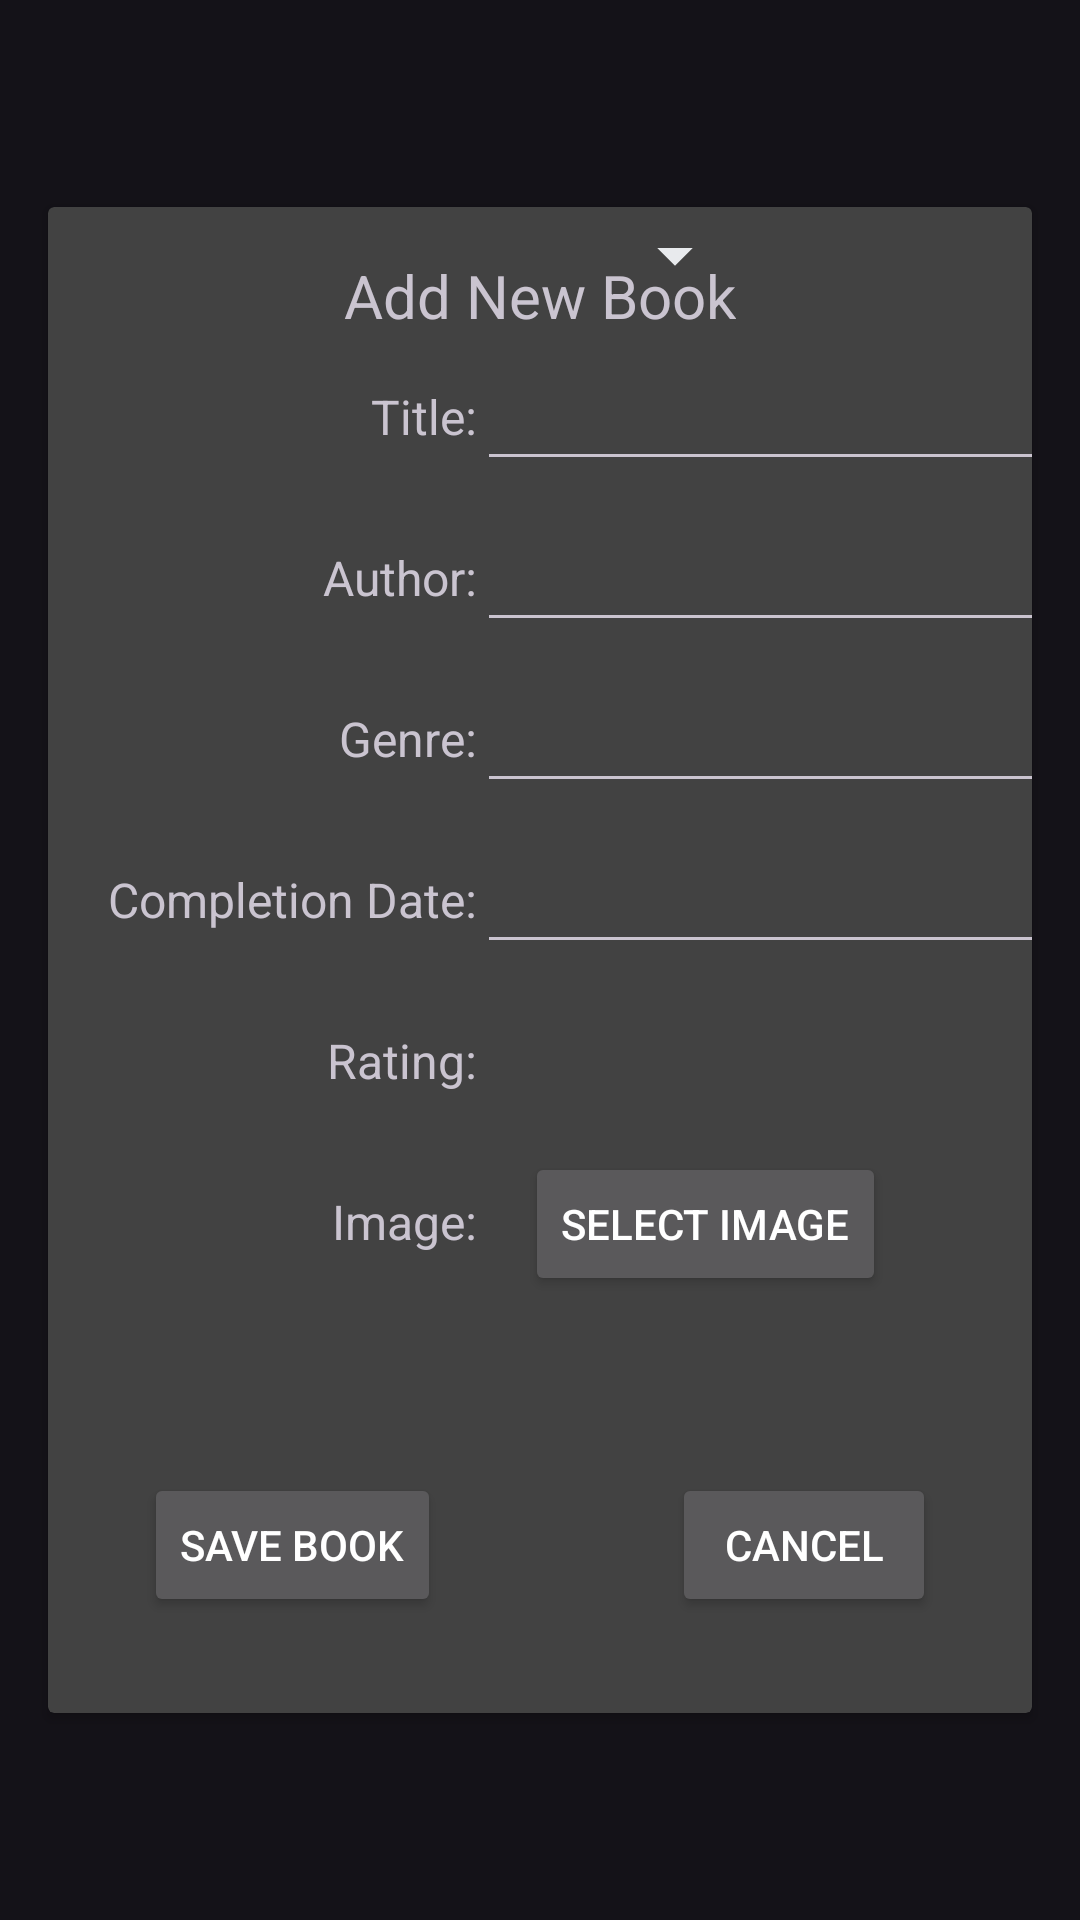

This screen was rendered from an Android layout file. Write that file and the resources it references.
<!-- AndroidManifest.xml: application theme Theme.MediaTracker -->
<!-- res/layout/fragment_book_add.xml -->
<?xml version="1.0" encoding="utf-8"?>
<androidx.constraintlayout.widget.ConstraintLayout xmlns:android="http://schemas.android.com/apk/res/android"
    xmlns:app="http://schemas.android.com/apk/res-auto"
    xmlns:tools="http://schemas.android.com/tools"
    android:id="@+id/frameLayout2"
    android:layout_width="match_parent"
    android:layout_height="match_parent"
    tools:context=".fragments.BookAddFragment">

    <androidx.cardview.widget.CardView
        android:layout_width="0dp"
        android:layout_height="wrap_content"
        android:layout_marginStart="16dp"
        android:layout_marginTop="16dp"
        android:layout_marginEnd="16dp"
        android:layout_marginBottom="16dp"
        app:layout_constraintBottom_toBottomOf="parent"
        app:layout_constraintEnd_toEndOf="parent"
        app:layout_constraintStart_toStartOf="parent"
        app:layout_constraintTop_toTopOf="parent">

        <androidx.constraintlayout.widget.ConstraintLayout
            android:layout_width="match_parent"
            android:layout_height="match_parent">

            <TextView
                android:id="@+id/BookAddLabel"
                android:layout_width="wrap_content"
                android:layout_height="wrap_content"
                android:layout_marginTop="16dp"
                android:text="@string/add_book_label"
                android:textSize="20sp"
                app:layout_constraintEnd_toEndOf="parent"
                app:layout_constraintStart_toStartOf="parent"
                app:layout_constraintTop_toTopOf="parent" />

            <TextView
                android:id="@+id/BookAddTitleLabel"
                android:layout_width="wrap_content"
                android:layout_height="wrap_content"
                android:layout_marginTop="16dp"
                android:text="@string/add_title"
                android:textSize="16sp"
                app:layout_constraintEnd_toStartOf="@+id/guideline"
                app:layout_constraintTop_toBottomOf="@+id/BookAddLabel" />

            <TextView
                android:id="@+id/textView5"
                android:layout_width="wrap_content"
                android:layout_height="wrap_content"
                android:layout_marginTop="32dp"
                android:text="@string/add_author"
                android:textSize="16sp"
                app:layout_constraintEnd_toStartOf="@+id/guideline"
                app:layout_constraintTop_toBottomOf="@+id/BookAddTitleLabel" />

            <androidx.constraintlayout.widget.Guideline
                android:id="@+id/guideline"
                android:layout_width="wrap_content"
                android:layout_height="wrap_content"
                android:orientation="vertical"
                app:layout_constraintGuide_begin="143dp" />


            <TextView
                android:id="@+id/textView8"
                android:layout_width="wrap_content"
                android:layout_height="wrap_content"
                android:layout_marginTop="32dp"
                android:text="@string/add_genre"
                android:textSize="16sp"
                app:layout_constraintEnd_toStartOf="@+id/guideline"
                app:layout_constraintTop_toBottomOf="@+id/textView5" />

            <TextView
                android:id="@+id/textView9"
                android:layout_width="wrap_content"
                android:layout_height="wrap_content"
                android:layout_marginTop="32dp"
                android:text="@string/add_rating"
                android:textSize="16sp"
                app:layout_constraintEnd_toStartOf="@+id/guideline"
                app:layout_constraintTop_toBottomOf="@+id/textView11" />

            <TextView
                android:id="@+id/textView11"
                android:layout_width="wrap_content"
                android:layout_height="wrap_content"
                android:layout_marginTop="32dp"
                android:text="@string/add_comp_date"
                android:textSize="16sp"
                app:layout_constraintEnd_toStartOf="@+id/guideline"
                app:layout_constraintTop_toBottomOf="@+id/textView8" />

            <TextView
                android:id="@+id/textView12"
                android:layout_width="wrap_content"
                android:layout_height="wrap_content"
                android:layout_marginTop="32dp"
                android:text="@string/add_image"
                android:textSize="16sp"
                app:layout_constraintEnd_toStartOf="@+id/guideline"
                app:layout_constraintTop_toBottomOf="@+id/textView9" />

            <EditText
                android:id="@+id/BookAddTitle"
                android:layout_width="wrap_content"
                android:layout_height="48dp"
                android:ems="10"
                android:inputType="text"
                app:layout_constraintBaseline_toBaselineOf="@id/BookAddTitleLabel"
                app:layout_constraintStart_toEndOf="@+id/BookAddTitleLabel" />

            <EditText
                android:id="@+id/BookAddAuthor"
                android:layout_width="wrap_content"
                android:layout_height="48dp"
                android:ems="10"
                android:inputType="text"
                app:layout_constraintBaseline_toBaselineOf="@+id/textView5"
                app:layout_constraintStart_toEndOf="@+id/textView5" />


            <EditText
                android:id="@+id/BookAddGenre"
                android:layout_width="wrap_content"
                android:layout_height="48dp"
                android:ems="10"
                android:inputType="text"
                app:layout_constraintBaseline_toBaselineOf="@+id/textView8"
                app:layout_constraintStart_toStartOf="@+id/guideline" />

            <EditText
                android:id="@+id/BookAddCompDate"
                android:layout_width="wrap_content"
                android:layout_height="48dp"
                android:ems="10"
                android:focusable="false"
                android:inputType="date"
                app:layout_constraintBaseline_toBaselineOf="@+id/textView11"
                app:layout_constraintStart_toStartOf="@+id/guideline" />

            <Button
                android:id="@+id/BookAddSaveButton"
                android:layout_width="wrap_content"
                android:layout_height="wrap_content"
                android:layout_marginStart="32dp"
                android:layout_marginTop="32dp"
                android:layout_marginBottom="32dp"
                android:text="@string/add_save_book"
                android:textColor="@color/white"
                app:layout_constraintBottom_toBottomOf="parent"
                app:layout_constraintStart_toStartOf="parent"
                app:layout_constraintTop_toBottomOf="@+id/BookAddImageName" />

            <Button
                android:id="@+id/BookAddCancelButton"
                android:layout_width="wrap_content"
                android:layout_height="wrap_content"
                android:layout_marginTop="32dp"
                android:layout_marginEnd="32dp"
                android:layout_marginBottom="32dp"
                android:text="@string/add_cancel"
                android:textColor="@color/white"
                app:layout_constraintBottom_toBottomOf="parent"
                app:layout_constraintEnd_toEndOf="parent"
                app:layout_constraintTop_toBottomOf="@+id/BookAddImageName" />

            <Button
                android:id="@+id/BookAddImageButton"
                android:layout_width="wrap_content"
                android:layout_height="wrap_content"
                android:layout_marginStart="16dp"
                android:text="@string/add_image_button"
                android:textColor="@color/white"
                app:layout_constraintBaseline_toBaselineOf="@+id/textView12"
                app:layout_constraintStart_toStartOf="@+id/guideline" />

            <TextView
                android:id="@+id/BookAddImageName"
                android:layout_width="0dp"
                android:layout_height="wrap_content"
                android:layout_marginTop="8dp"
                android:layout_marginEnd="16dp"
                android:text="@string/add_image_selected"
                android:visibility="invisible"
                app:layout_constraintEnd_toEndOf="parent"
                app:layout_constraintStart_toEndOf="@+id/BookAddImageCheck"
                app:layout_constraintTop_toBottomOf="@+id/BookAddImageButton" />

            <RelativeLayout
                android:layout_width="70dp"
                android:layout_height="wrap_content"
                android:layout_marginStart="8dp"
                android:background="@drawable/spinner_border"
                android:orientation="horizontal"
                app:layout_constraintBaseline_toBaselineOf="@id/textView9"
                app:layout_constraintStart_toStartOf="@+id/guideline">

                <Spinner
                    android:id="@+id/BookAddRating"
                    android:layout_width="match_parent"
                    android:layout_height="32dp"
                    android:layout_centerVertical="true"
                    android:background="@android:color/transparent"
                    android:dropDownWidth="50dp" />

                <ImageView
                    android:layout_width="wrap_content"
                    android:layout_height="wrap_content"
                    android:layout_alignParentRight="true"
                    android:layout_centerVertical="true"

                    android:src="@drawable/down_arrow" />

            </RelativeLayout>

            <ImageView
                android:id="@+id/BookAddImageCheck"
                android:layout_width="wrap_content"
                android:layout_height="wrap_content"
                android:layout_marginStart="16dp"
                android:layout_marginTop="8dp"
                android:src="@drawable/check"
                android:visibility="invisible"
                app:layout_constraintStart_toStartOf="@+id/guideline"
                app:layout_constraintTop_toBottomOf="@+id/BookAddImageButton" />

        </androidx.constraintlayout.widget.ConstraintLayout>
    </androidx.cardview.widget.CardView>

</androidx.constraintlayout.widget.ConstraintLayout>
<!-- resources referenced by this layout -->
<resources>
  <color name="white">#FFFFFFFF</color>
  <!-- drawable check (drawable-mdpi) -->
  <vector xmlns:android="http://schemas.android.com/apk/res/android"
      android:width="24dp"
      android:height="24dp"
      android:viewportWidth="960"
      android:viewportHeight="960">
    <path
        android:pathData="M378,735 L133,490l66,-66 179,180 382,-382 66,65 -448,448Z"
        android:fillColor="#e8eaed"/>
  </vector>
  <!-- drawable down_arrow (drawable-mdpi) -->
  <vector xmlns:android="http://schemas.android.com/apk/res/android"
      android:width="24dp"
      android:height="24dp"
      android:viewportWidth="960"
      android:viewportHeight="960">
    <path
        android:pathData="M480,622 L243,386h474L480,622Z"
        android:fillColor="#e8eaed"/>
  </vector>
  <string name="add_author">Author:</string>
  <string name="add_book_label">Add New Book</string>
  <string name="add_cancel">Cancel</string>
  <string name="add_comp_date">Completion Date:</string>
  <string name="add_genre">Genre:</string>
  <string name="add_image">Image:</string>
  <string name="add_image_button">Select Image</string>
  <string name="add_image_selected">Image Selected</string>
  <string name="add_rating">Rating:</string>
  <string name="add_save_book">Save Book</string>
  <string name="add_title">Title:</string>
  <style name="Theme.MediaTracker" parent="Base.Theme.MediaTracker" />
  <style name="Base.Theme.MediaTracker" parent="Theme.Material3.Dark.NoActionBar">
          
          
          <item name="colorPrimary">@color/primary</item>
          <item name="subCardBackground">@color/dark_grey</item>
          <item name="dangerButtonBG">@color/dark_red</item>
          <item name="dangerButtonText">@color/light_red</item>
      </style>
  <color name="primary">#1e0447</color>
  <color name="dark_grey">#2e2e2d</color>
</resources>
